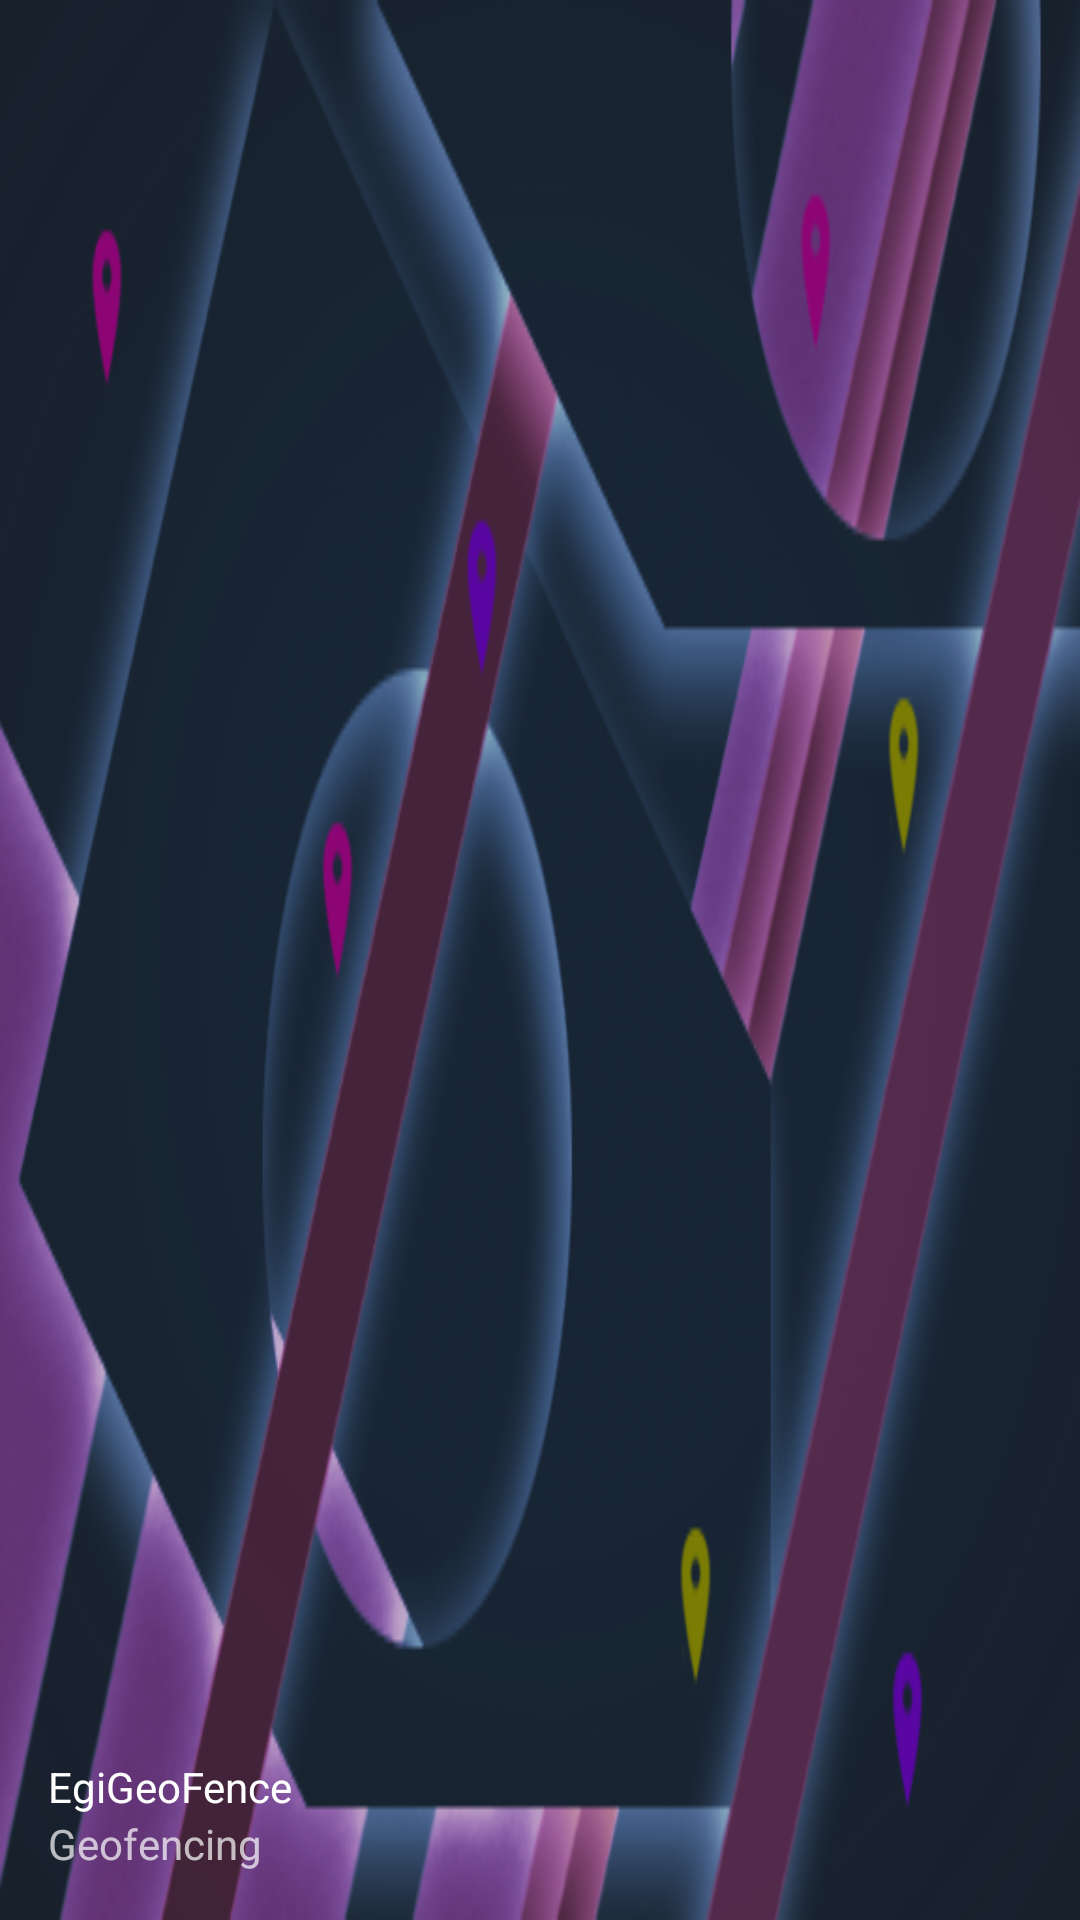

Write the Android layout XML for this screen, with the resource values it uses.
<!-- AndroidManifest.xml: application theme AppTheme -->
<!-- res/layout/nav_header_main.xml -->
<?xml version="1.0" encoding="utf-8"?>
<LinearLayout xmlns:android="http://schemas.android.com/apk/res/android"
    android:layout_width="match_parent"
    android:layout_height="@dimen/nav_header_height"
    android:background="@drawable/bg00512"
    android:gravity="bottom"
    android:orientation="vertical"
    android:paddingBottom="@dimen/activity_vertical_margin"
    android:paddingLeft="@dimen/activity_horizontal_margin"
    android:paddingRight="@dimen/activity_horizontal_margin"
    android:paddingTop="@dimen/activity_vertical_margin"
    android:theme="@style/ThemeOverlay.AppCompat.Dark">

    

    <TextView
        android:layout_width="match_parent"
        android:layout_height="wrap_content"
        android:paddingTop="@dimen/nav_header_vertical_spacing"
        android:text="@string/egigeofence"
        android:textAppearance="@style/TextAppearance.AppCompat.Body1" />

    <TextView
        android:layout_width="wrap_content"
        android:layout_height="wrap_content"
        android:text="@string/geofencing_and_bluetoothfencing" />

</LinearLayout>
<!-- resources referenced by this layout -->
<resources>
  <dimen name="activity_horizontal_margin">16dp</dimen>
  <dimen name="activity_vertical_margin">16dp</dimen>
  <dimen name="nav_header_height">160dp</dimen>
  <dimen name="nav_header_vertical_spacing">16dp</dimen>
  <!-- drawable bg00512: png bitmap (drawable-nodpi, 118355 bytes) -->
  <!-- drawable ic_launcher_green: png bitmap (drawable-hdpi, 2820 bytes) -->
  <string name="egigeofence">EgiGeoFence</string>
  <string name="geofencing_and_bluetoothfencing">Geofencing</string>
  <style name="AppTheme" parent="Theme.AppCompat.Light.NoActionBar">
          <item name="colorPrimary">@color/colorPrimary</item>
          <item name="colorPrimaryDark">@color/colorPrimaryDark</item>
          <item name="colorAccent">@color/colorAccent</item>
      </style>
  <color name="colorPrimary">#8e24aa</color>
  <color name="colorPrimaryDark">#7b1fa2</color>
  <color name="colorAccent">#2ecc71</color>
</resources>
